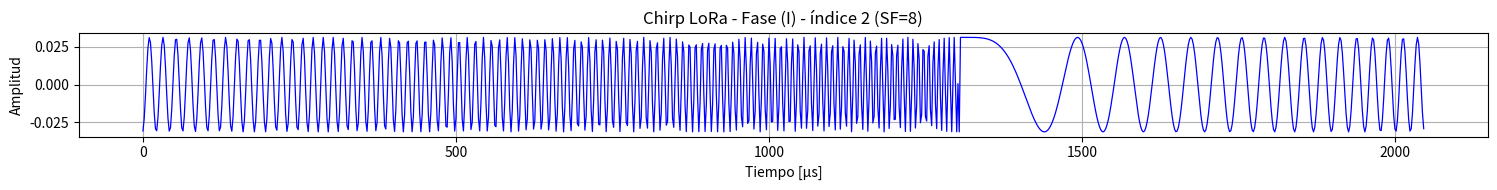
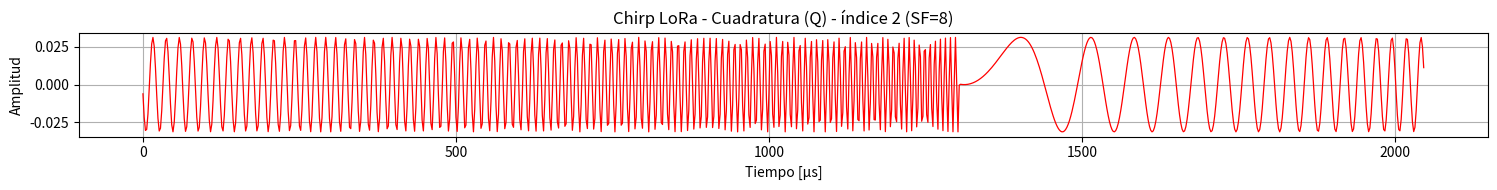
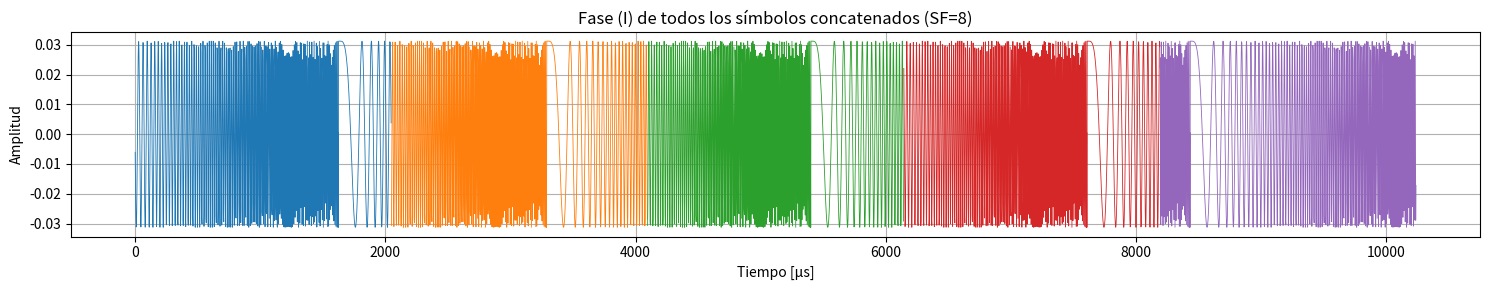

These figures' Python source, in order:
import numpy as np
import matplotlib.pyplot as plt
import os

os.system("cls")
## Codificador y decodificador para la primera entrega


# Generador de bits aleatorios
def generate_random_bits(total_bits):
    """
    Genera un vector de bits aleatorios (0 y 1) de longitud especificada.

    Args:
        cantidad_Bits (int): Cantidad de bits a generar.

    Returns:
        bits_transmitidos: Vector de bits aleatorios (0 y 1).
    """
    return np.random.randint(0, 2, total_bits)

def codificador(SF, bits_transmitidos):
    """
    Codifica un señal binaria mediante el polinomio de numeración posicional en base 2 

    Args:
        SF (int): Spreading Factor
        bits_transmitidos (array): Vector de bits a transmitir

    Returns:
        numero_de_simbolos (int): Cantidad de simbolos codificados
        simbolos (array): vector de simbolos codificados
    """
    cantidad_Bits = len(bits_transmitidos) # Cantidad de bits transmitidos
    
    # Numero de simbolos a transmitir
    numero_de_simbolos = cantidad_Bits // SF

    # Vector de ceros con la longitud de la cantidad de simbolos
    simbolos = np.zeros(numero_de_simbolos, dtype=int)

    # Sumatoria - Ecuacion 1
    ## Simbolo i
    for i in range(numero_de_simbolos):

        # de 0 hasta SF-1
        for h in range(SF):
            "Toma bits dentro de un bloque de bits de largo SF"
            "Luego se suma cada bit con su peso para obtener el valor decimal del simbolo a transmitir"

            bit = bits_transmitidos[i * SF + h]
            simbolos[i] += bit * (2**h)  # Conversion a decimal

    return numero_de_simbolos, simbolos

def decodificador(simbolos_rx, SF=8):
    """Decodifica una señal binaria mediante el polinomio de numeración posicional en base 2 
    
    Args:
        SF (int, optional): Spreading factor valor entero que representa la cantidad de bits que componen un simbolo codificado puede tomar valores [7,12]. Defaults to 8.
        simbolos_rx (_type_, optional): _description_. Defaults to None.
        
    Returns:
        bits_rx (np.ndarray): Vector plano de bits decodificados.
    """
    if(SF < 7 or SF > 12):
        raise ValueError("El Spreading Factor debe ser un valor entero entre 7 y 12")
    
    bits_rx = []

    for simbolo in simbolos_rx: # Se toma cada simbolo
        bits = []
        for _ in range(SF): # Se repite la division por 2 hasta SF-1
            bits.append(simbolo % 2)
            simbolo = simbolo//2
        bits_rx.extend(bits)  # Agrega los bits en orden LSB a MSB

    return np.array(bits_rx, dtype=int)  # Asegura que sea un array plano de enteros

def calculador_ber(bits_tx, bits_rx):
    """Calcula la tasa de error de bit (BER) entre los bits transmitidos y recibidos.

    Args:
        bits_tx (list): Arreglo unidimensional de bits transmitidos.
        bits_rx (list): Arreglo unidimensional de bits recibidos.

    Returns:
        float: Tasa de error de bit (BER).
    """
    if len(bits_tx) != len(bits_rx):
        raise ValueError("Los arreglos de bits transmitidos y recibidos deben tener la misma longitud.")
    
    errores = np.sum(bits_tx != bits_rx)
    ber = errores / len(bits_tx)
    
    return ber

# Parametros
SF = 8                              # Spreading Factor (debe ser un valor entre 7 y 12)
cant_simbolos = 10                  # Cantidad de símbolos a transmitir             
total_bits = SF * cant_simbolos     # Total de bits a transmitir
B=125e3                             # Ancho de banda (en Hz)

# Generación de bits aleatorios
bits_tx = generate_random_bits(total_bits)
print("---" * 10)
print("Primeros 20 bits a transmitir: ", bits_tx[0:20])
print("---" * 10)

numero_simbolos, simbolos = codificador(SF, bits_tx)
print("---" * 10)
print("Cantidad de simbolos detectados: ", numero_simbolos)
print("Primeros 10 simbolos: ", simbolos[0:numero_simbolos])
print("---" * 10)

# Decodificaion de simbolos
bits_rx = decodificador(simbolos, SF)
print("---" * 10)
print("Primeros 20 bits recibidos: ", bits_rx[0:20])
print("---" * 10)

print("---" * 10)
print("Bits originales (muestra):   ", bits_tx[: 2 * SF])
print("Bits decodificados (muestra):", bits_rx[: 2 * SF])
print("La tasa de error de bit (BER) es: ", calculador_ber(bits_tx, bits_rx)*100, "%")
print("---" * 10)

# -------------------------------------------------------------
def conformador_de_onda(simbolos, SF, samples_per_chirp, B):
    """
    Genera la forma de onda aplicando FSCM para una secuencia de símbolos. 

    Parámetros:
    - simbolos (list): lista de símbolos a ser modulados en forma de chirps.
    - SF (int): Spreading Factor
    - samples_per_chirp (int): muestras por chirp o factor de oversampling
    - B (int): Ancho de banda (Hz). 

    Retorna:
    - Array (len(simbolos), total_muestras): Simbolos modulados en forma de chirps
    """
    Ns = 2**SF # Muestras por símbolo (cuando samples_per_chirp=1)
    T = 1 / B # Duración de símbolo (segundos)
    delta = 1 / samples_per_chirp # Paso de tiempo para oversampling
    total_muestras = Ns * samples_per_chirp # Total de muestras por símbolo

    simbolos_modulados = []
    fmax = (Ns - 1) * B / Ns                         # Frecuencia máxima para el chirp, utilizado para aplicar el modulo de manera condicional
    for s in simbolos:
        chirp = np.zeros(total_muestras, dtype=complex)
        k = s  

        for n in range(total_muestras):
            f = k * B / Ns
            t = k * T
            if f >= fmax:               # Modulo de 2**SF
                k -= Ns                 # Devuelve k a 0
                f = k * B / Ns          # Calcula f para k=0
            arg = f * t * 0.5 
            sample = (1 / np.sqrt(Ns * samples_per_chirp)) * np.exp(1j * 2 * np.pi * arg)
            chirp[n] = sample
            k += delta

        simbolos_modulados.append(chirp)

    return np.array(simbolos_modulados)

def formador_de_ntuplas(simbolos_modulados, SF, samples_per_chirp):
    """
    Recupera los símbolos modulados en mediante FSCM y estima los símbolos transmitidos a partir de ellos.

    Parámetros:
    - simbolos_modulados(Array (len(simbolos), total_muestras)): Lista de símbolos modulados en forma de chirps.
    - SF (int): Spreading Factor
    - samples_per_chirp (int): muestras por chirp o factor de oversampling

    Retorna:
    -(list (int)) Lista de símbolos estimados
    """
    Ns = 2**SF
    total_muestras = Ns * samples_per_chirp

    simbolos_estimados = []

    n = np.arange(total_muestras)
    k = n / samples_per_chirp # Ajustamos para la cantidad de samples por chirp
    
    exp_frec_decr= np.exp(-1j * np.pi * (k**2) / Ns)

    for r in simbolos_modulados:
        # Dechirp multiplicando por el conjugado del chirp base
        dechirp = r * exp_frec_decr
        
        # Calculamos la FFT
        fft_out = np.fft.fft(dechirp)
        
        # El valor máximo en la FFT nos da el símbolo estimado
        simbolo_estimado = int(np.argmax(np.abs(fft_out)))
        
        # Cuando se usa samples_per_chirp > 1 (oversampling), la FFT se calcula sobre Ns * samples_per_chirp puntos (en lugar de Ns).
        simbolo_estimado = simbolo_estimado % Ns
        
        simbolos_estimados.append(simbolo_estimado)

    return simbolos_estimados

def calculador_ser(simbolos_tx, simbolos_rx):
    """Calcula la tasa de error de simbolos (SER) entre los simbolos transmitidos y recibidos.

    Args:
        simbolos_tx (list): Arreglo unidimensional de simbolos transmitidos.
        simbolos_rx (list): Arreglo unidimensional de simbolos recibidos.

    Returns:
        float: Tasa de error de simbolos (SER).
    """
    if len(simbolos_tx) != len(simbolos_rx):
        raise ValueError("Los arreglos de simbolos transmitidos y recibidos deben tener la misma longitud.")
    
    errores = np.sum(simbolos_tx != simbolos_rx)
    ser = errores / len(simbolos_tx)
    
    return ser

def graficar_señal_modulada(simbolos_modulados, indice, SF, samples_per_chirp, B):
    """
    Grafica la señal modulada en tiempo (I y Q) de un símbolo dado por su índice
    dentro de la matriz de simbolos modulados.

    Parámetros:
    - simbolos_modulados(Array (len(simbolos), total_muestras)): Lista de símbolos modulados en forma de chirps.
    - indice (int): posición del símbolo que se desea graficar
    - SF (int): Spreading Factor
    - B (int): ancho de banda (Hz)
    - samples_per_chirp (int): muestras por simbolo o factor de oversampling
    """
    Ns = 2**SF                                          # Muestras base por símbolo (sin oversampling)
    total_muestras = Ns * samples_per_chirp             # Muestras por símbolo con oversampling
    T = 1 / B                                           # Duración total del símbolo (s)
    T_muestra = T / samples_per_chirp                   # Duración de cada muestra (s)

    tiempo = np.arange(total_muestras) * T_muestra * 1e6  # en microsegundos

    muestra_simbolo_mod = simbolos_modulados[indice]
    I = np.real(muestra_simbolo_mod)
    Q = np.imag(muestra_simbolo_mod)

    plt.figure(figsize=(15, 2))
    plt.plot(tiempo, I, color='blue', linewidth=0.9)
    plt.title(f"Chirp LoRa - Fase (I) - índice {indice} (SF={SF})")
    plt.xlabel("Tiempo [μs]")
    plt.ylabel("Amplitud")
    plt.grid()
    plt.tight_layout()
    plt.show()

    plt.figure(figsize=(15, 2))
    plt.plot(tiempo, Q, color='red', linewidth=0.9)
    plt.title(f"Chirp LoRa - Cuadratura (Q) - índice {indice} (SF={SF})")
    plt.xlabel("Tiempo [μs]")
    plt.ylabel("Amplitud")
    plt.grid()
    plt.tight_layout()
    plt.show()

def graficar_todas_las_senales_moduladas(simbolos_modulados, SF, samples_per_chirp, B, max_muestras=None):
    """
    Grafica la señal modulada completa solo de la parte en fase (I) concatenando los símbolos,
    y colorea cada símbolo con un color distinto.

    Parámetros:
    - simbolos_modulados(Array (len(simbolos), total_muestras)): Lista de símbolos modulados en forma de chirps.
    - SF: Spreading Factor
    - B: Ancho de banda (Hz)
    - samples_per_chirp: muestras por símbolo o factor de oversampling
    - max_muestras: cantidad de símbolos a graficar (opcional)
    """
    Ns = 2**SF
    total_muestras = Ns * samples_per_chirp
    T = 1 / B
    T_muestra = T / samples_per_chirp

    if max_muestras is None:
        max_muestras = len(simbolos_modulados)

    cmap = plt.get_cmap('tab10')

    plt.figure(figsize=(15, 3))
    for i in range(max_muestras):
        simbolo = simbolos_modulados[i]
        I = np.real(simbolo)
        tiempo_local = np.arange(i * total_muestras, (i + 1) * total_muestras) * T_muestra * 1e6
        plt.plot(tiempo_local, I, label=f'Símbolo {i}', color=cmap(i % 10), linewidth=0.6)

    plt.title(f'Fase (I) de todos los símbolos concatenados (SF={SF})')
    plt.xlabel('Tiempo [μs]')
    plt.ylabel('Amplitud')
    plt.grid(True)
    plt.tight_layout()
    plt.show()

#Ejemplo de uso, continuando el ejemplo del capitulo anterior (Codificador y Decodificador)

samples_per_chirp = 4
simbolos_modulados = conformador_de_onda(simbolos,SF,samples_per_chirp,B)
graficar_señal_modulada(simbolos_modulados,2,SF,samples_per_chirp,B)
graficar_todas_las_senales_moduladas(simbolos_modulados,SF,samples_per_chirp,B,5)
simbolos_rx = formador_de_ntuplas(simbolos_modulados, SF,samples_per_chirp)
print("Símbolos codificados:", simbolos)
print("Símbolos recibidos:", simbolos_rx)
print("La tasa de error de simbolos (SER) es: ", calculador_ser(simbolos, simbolos_rx)*100, "%")

